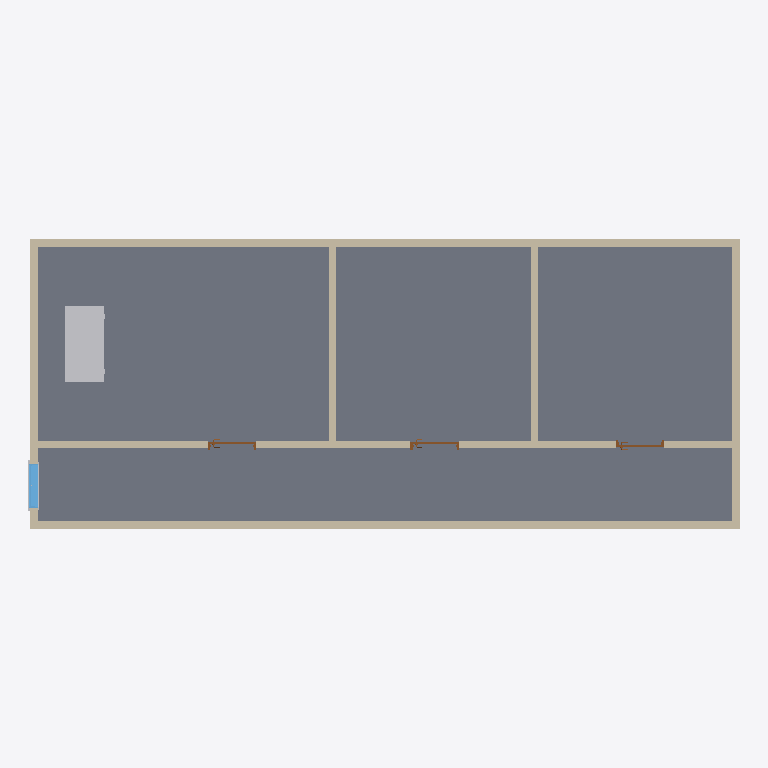
Plan cut of the same IFC building model at storey 'L1' (level 0.00 m, cut at 1.40 m), seen from above with north up, elements coloured by IFC class: 9 walls (beige), 3 other elements (light grey), 3 doors (brown), 1 slab (grey), 1 window (light blue). Cut surfaces are drawn darker.
Extent 14.6 m × 6.0 m × 3.0 m (x, y, z). Storeys (2): L1 at 0.00 m; L2 at 2.70 m. Elements (18): 9 IfcWall, 3 IfcBuildingElementProxy, 3 IfcDoor, 1 IfcFurniture, 1 IfcSlab, 1 IfcWindow.

HEADER;
FILE_DESCRIPTION(('ViewDefinition [CoordinationView, QuantityTakeOffAddOnView]','RevitIdentifiers [ContentGUID: 4ba9d54e-d371-479e-91f3-e06e21918905, VersionGUID: db90561d-1479-4bf2-9a82-abf52e62dfa6, NumberOfSaves: 13]','CoordinateReference [CoordinateBase: Общие координаты]'),'2;1');
FILE_NAME('211C_Window.ifc','2026-05-21T10:47:56+01:00',(''),(''),'ODA SDAI 25.12','Autodesk Revit 26.2.0.20 (RUS) - IFC 26.2.0.20','');
FILE_SCHEMA(('IFC4X3'));
ENDSEC;
DATA;
#29=IFCPROJECT('1BgTLEqt57df7pu6xURdRr',#18,'Project Number',$,$,'Project Name','Project Status',(#24),#5322);
#44=IFCSITE('1BgTLEqt57df7pu6xURdRt',#18,'Default',$,$,#43,$,$,.ELEMENT.,(42,21,31,401672),(-71,-3,-24,-345703),0.0,$,$);
#34=IFCBUILDING('1BgTLEqt57df7pu6xURdRq',#18,'Building Name',$,$,#32,$,'Building Name',.ELEMENT.,$,$,#33);
#37=IFCBUILDINGSTOREY('2JF4e6axWHqu3u0C1FZlmi',#18,'L1',$,'Уровень:8mm Head',#36,$,'L1',.ELEMENT.,0.0);
#41=IFCBUILDINGSTOREY('1ZGO8hrFCHqw0v0026FpFv',#18,'L2',$,'Уровень:8mm Head',#40,$,'L2',.ELEMENT.,2700.0);
#2101=IFCSLAB('27tzQaJmn7ePM31XrLwjIn',#18,'Перекрытие:Generic 300mm:1670554',$,'Перекрытие:Generic 300mm',#2084,#2100,'1670554',.FLOOR.);
#215=IFCWALL('3kQIpTVjrCohQ1MdVvJwcZ',#18,'Базовая стена:Generic - 150mm:1664303',$,'Базовая стена:Generic - 150mm',#203,#207,'1664303',.NOTDEFINED.);
#359=IFCWALL('3kQIpTVjrCohQ1MdVvJwPw',#18,'Базовая стена:Generic - 150mm:1665782',$,'Базовая стена:Generic - 150mm',#347,#351,'1665782',.NOTDEFINED.);
#2061=IFCWALL('21ID$HwUnCnR1F$uRATCEx',#18,'Базовая стена:Generic - 150mm:1668302',$,'Базовая стена:Generic - 150mm',#2049,#2053,'1668302',.NOTDEFINED.);
#2915=IFCFURNITURE('1ERuiKE4fAaxEr_NEaYiPv',#18,'M_Desk:1525 x 762mm Student:1671610',$,'M_Desk:1525 x 762mm Student',#2914,#2908,'1671610',.NOTDEFINED.);
#287=IFCWALL('3kQIpTVjrCohQ1MdVvJwie',#18,'Базовая стена:Generic - 150mm:1664932',$,'Базовая стена:Generic - 150mm',#275,#279,'1664932',.NOTDEFINED.);
#323=IFCWALL('3kQIpTVjrCohQ1MdVvJwHJ',#18,'Базовая стена:Generic - 150mm:1665247',$,'Базовая стена:Generic - 150mm',#311,#315,'1665247',.NOTDEFINED.);
#168=IFCWALL('3kQIpTVjrCohQ1MdVvJwWd',#18,'Базовая стена:Generic - 150mm:1664171',$,'Базовая стена:Generic - 150mm',#153,#157,'1664171',.NOTDEFINED.);
#251=IFCWALL('3kQIpTVjrCohQ1MdVvJwag',#18,'Базовая стена:Generic - 150mm:1664422',$,'Базовая стена:Generic - 150mm',#239,#243,'1664422',.NOTDEFINED.);
#5134=IFCWALL('0dmKFo9gX2fAciZwjf52zm',#18,'Базовая стена:Generic - 150mm:1675734',$,'Базовая стена:Generic - 150mm',#5122,#5126,'1675734',.NOTDEFINED.);
#4905=IFCWINDOW('0VwM09ca5BZw$qNemcyg0O',#18,'M_Window-Fixed:900 x 1200mm:1675476',$,'M_Window-Fixed:900 x 1200mm',#5319,#4901,'1675476',1200.0000000000036,899.9999999999998,.WINDOW.,.NOTDEFINED.,$);
#2943=IFCWALL('0HRoXvmLvEI9pGL8IjnbCS',#18,'Базовая стена:Generic - 150mm:1674544',$,'Базовая стена:Generic - 150mm',#2931,#2935,'1674544',.NOTDEFINED.);
#2028=IFCDOOR('21ID$HwUnCnR1F$uRATDgs',#18,'M_Door-Passage-Single-Flush:900 x 2100mm:1666499',$,'M_Door-Passage-Single-Flush:900 x 2100mm',#5258,#2024,'1666499',2200.0,999.9999999999998,.DOOR.,$,$);
#2971=IFCDOOR('0HRoXvmLvEI9pGL8Ijnb5j',#18,'M_Door-Passage-Single-Flush:900 x 2100mm:1675073',$,'M_Door-Passage-Single-Flush:900 x 2100mm',#5278,#2967,'1675073',2200.0,999.9999999999995,.DOOR.,$,$);
#4597=IFCDOOR('0HRoXvmLvEI9pGL8Ijnb7e',#18,'M_Door-Passage-Single-Flush:900 x 2100mm:1675204',$,'M_Door-Passage-Single-Flush:900 x 2100mm',#5299,#4593,'1675204',2200.0,999.999999999999,.DOOR.,$,$);
#5058=IFCBUILDINGELEMENTPROXY('0VwM09ca5BZw$qNemcyg0K',#18,'M_Trim-Window-Exterior-Flat:with Sill:1675480',$,'M_Trim-Window-Exterior-Flat:with Sill',#5057,#5054,'1675480',.NOTDEFINED.);
#5104=IFCBUILDINGELEMENTPROXY('0VwM09ca5BZw$qNemcyg0L',#18,'M_Trim-Window-Interior-Flat:Picture Frame:1675481',$,'M_Trim-Window-Interior-Flat:Picture Frame',#5103,#5097,'1675481',.NOTDEFINED.);
ENDSEC;
